Run: headless pygame with SDL's dummy video driver; simulated clock (each Clock.tick advances the game by its frame time, no real sleeping); random seed 0; keys injected as events and as key.get_pressed() state; no mouse input.
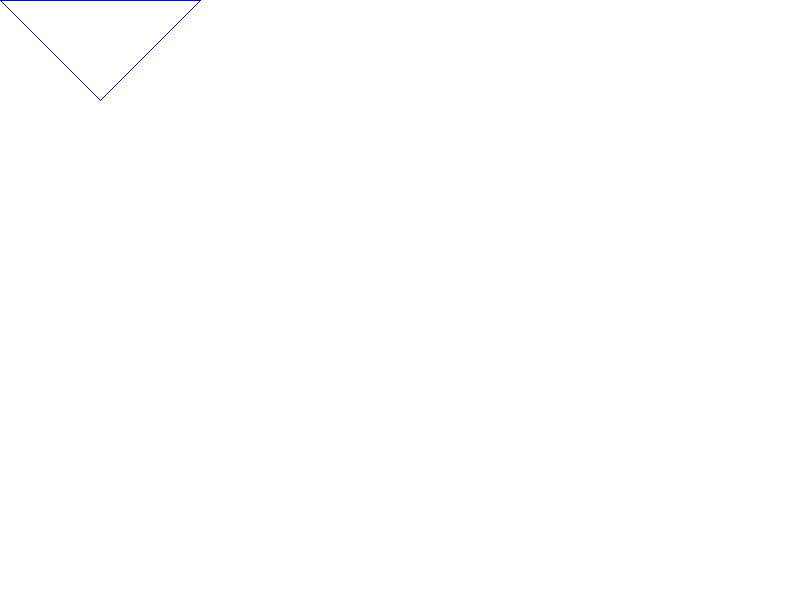
Frame 1 of 4 · flips 1–60 · no input
Frame 2 of 4 · flips 61–180 · tapped SPACE, RETURN · held RIGHT (→), D · screen unchanged from frame 1, image omitted
Frame 3 of 4 · flips 181–300 · held DOWN (↓), S · screen unchanged from frame 2, image omitted
Frame 4 of 4 · flips 301–420 · held LEFT (←), A, UP (↑), W · screen unchanged from frame 3, image omitted

The pygame program that drew these frames:

import pygame
import time

WHITE = (255, 255, 255)
RED = (255,0,0)
GREEN = (0,255,0)
BLUE = (0,0,255)

def main():
    pygame.init()
    screen = pygame.display.set_mode((800, 600))

    while True:
        for e in pygame.event.get():
            if e.type == pygame.QUIT:
                return
        screen.fill(WHITE)
        pygame.draw.lines(screen, BLUE, True, [(0, 0), (100, 100), (200, 0)], 1)

        pygame.display.update()

        time.sleep(0.1)

if __name__ == '__main__':
    main()
